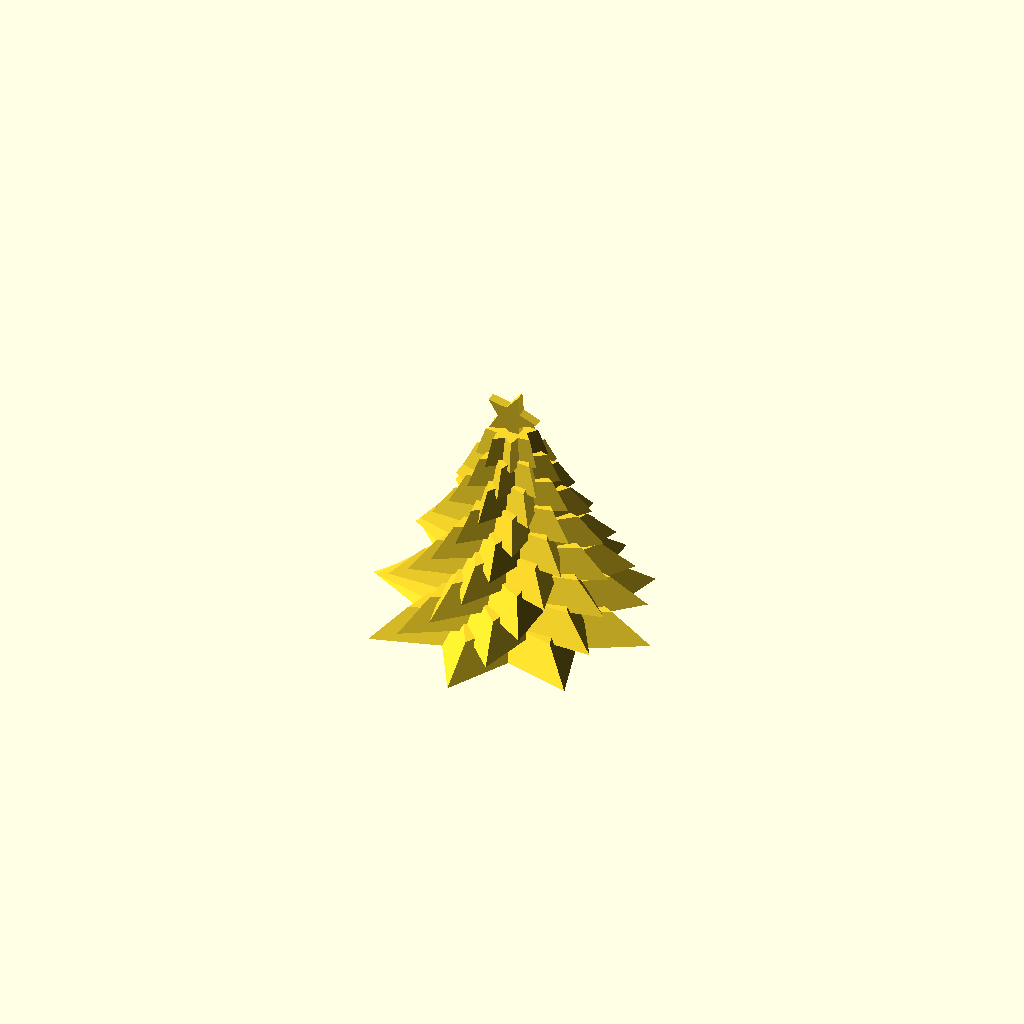
Cell 1: rendered with the file's own defaults.
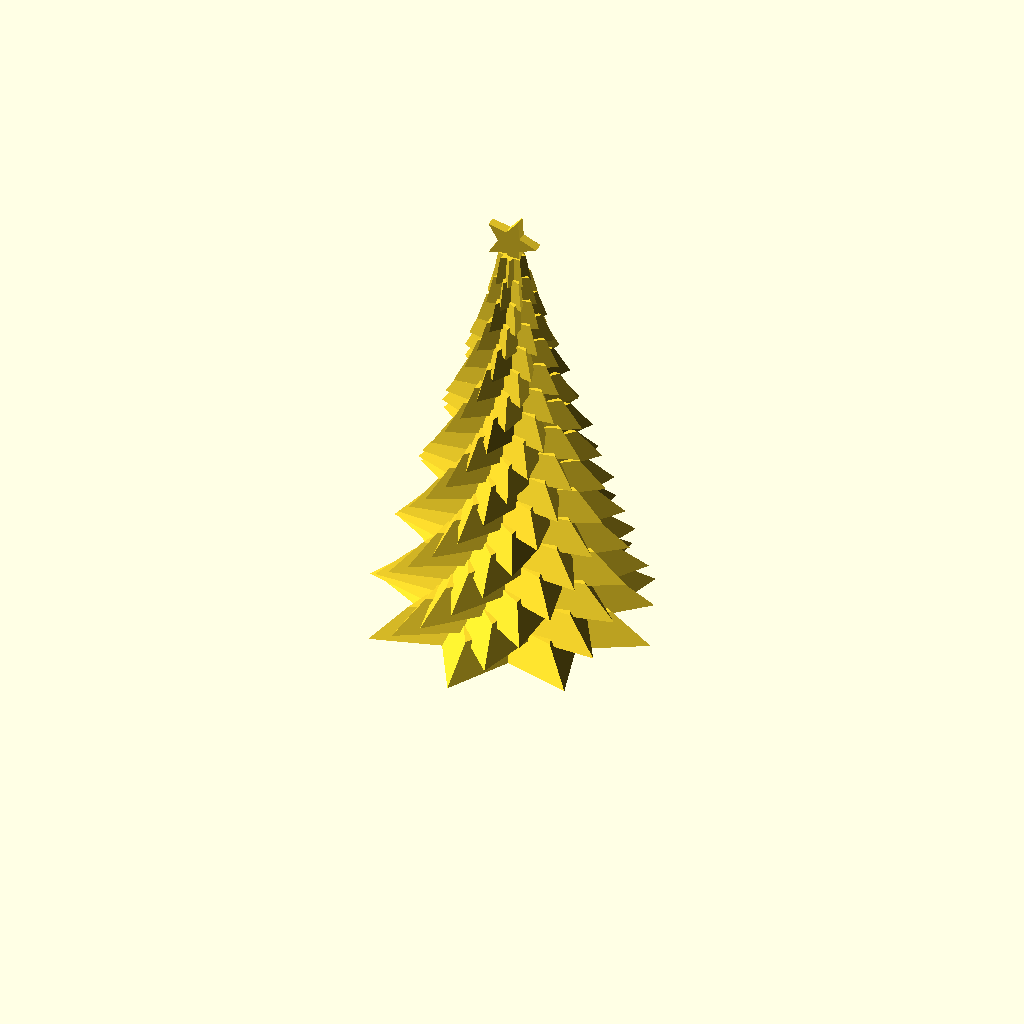
Cell 2: capas = 18 (everything else at default).
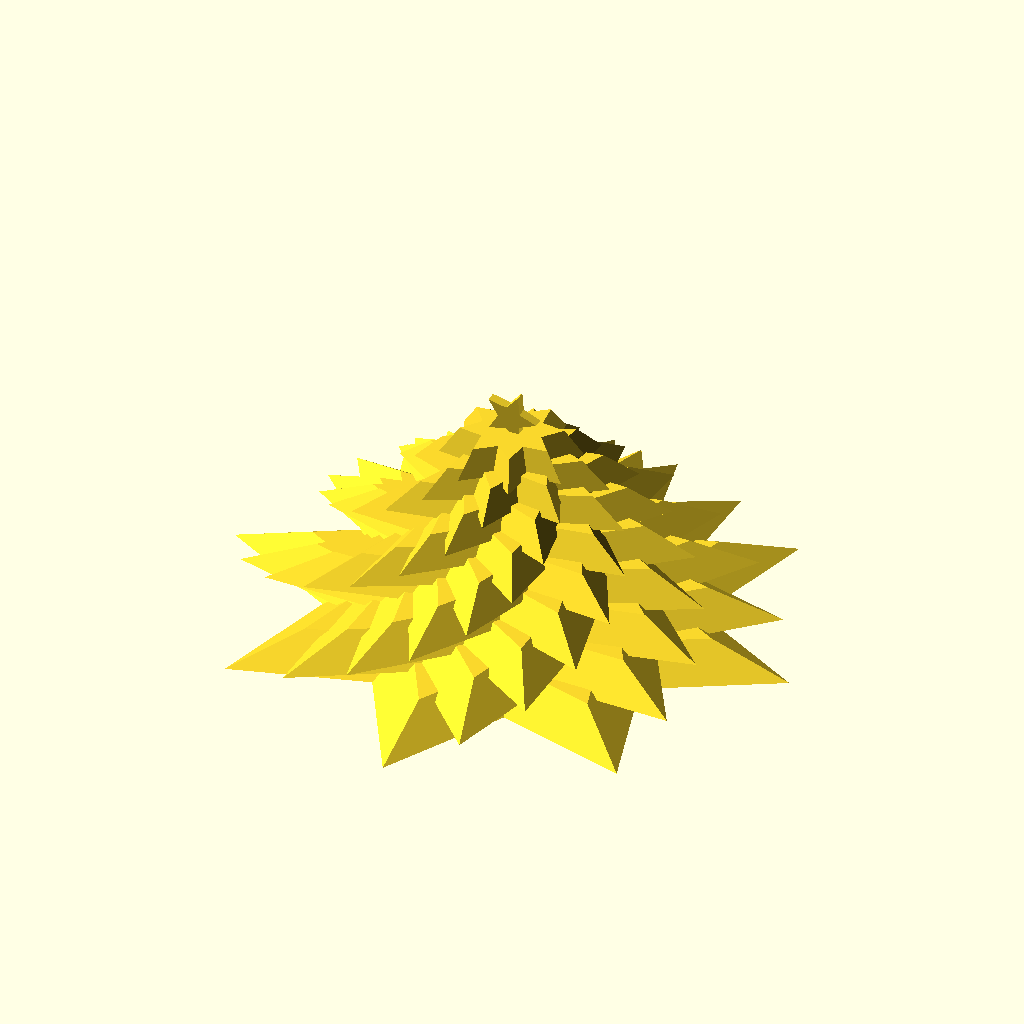
Cell 3: base_r = 116 (everything else at default).
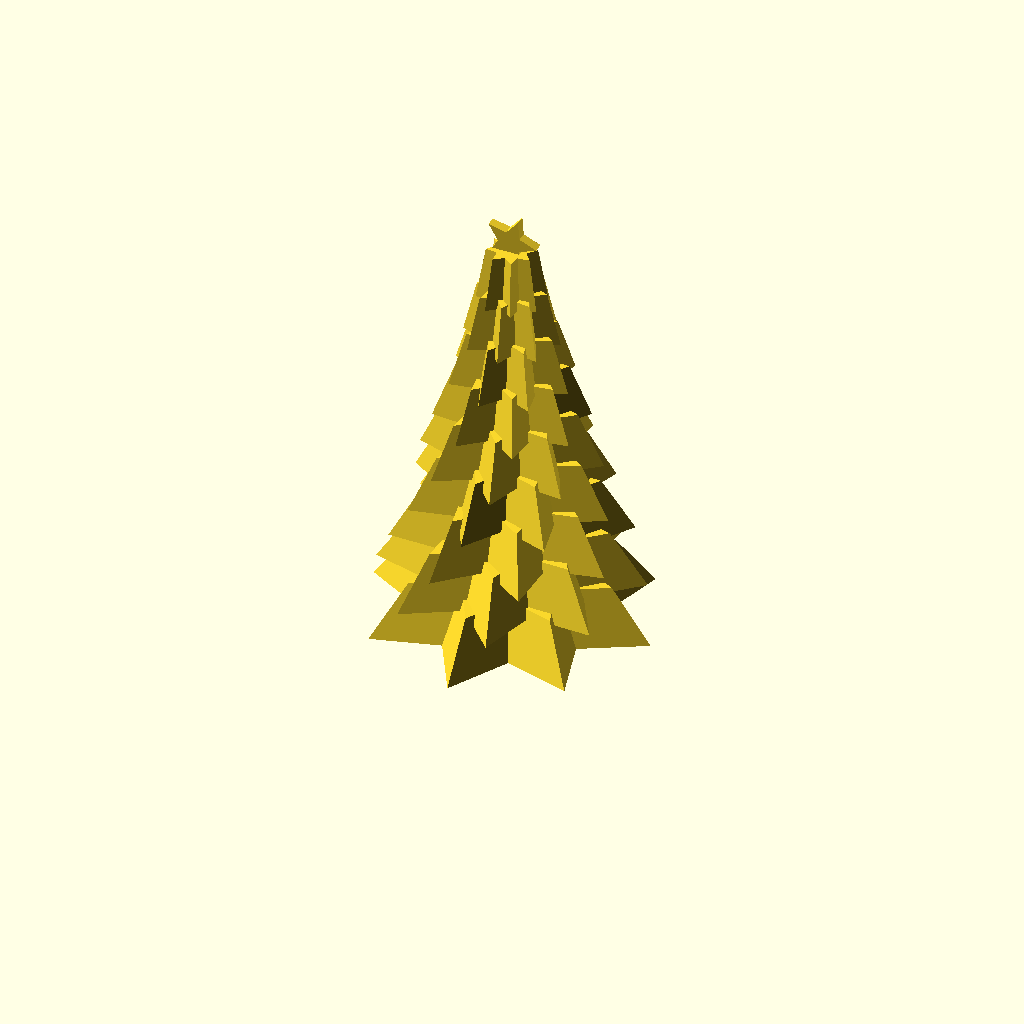
Cell 4: the same model with alto_capa = 22.
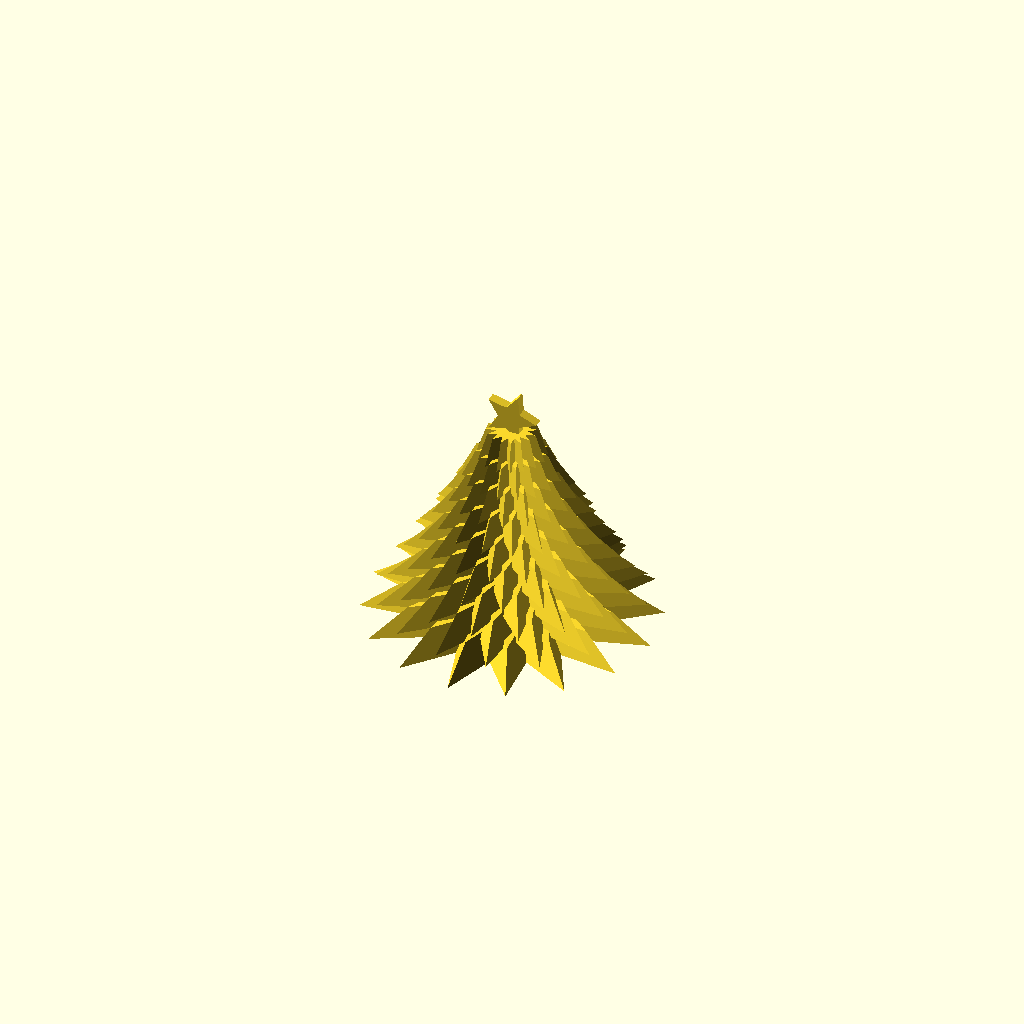
Cell 5: puntas = 16 (everything else at default).
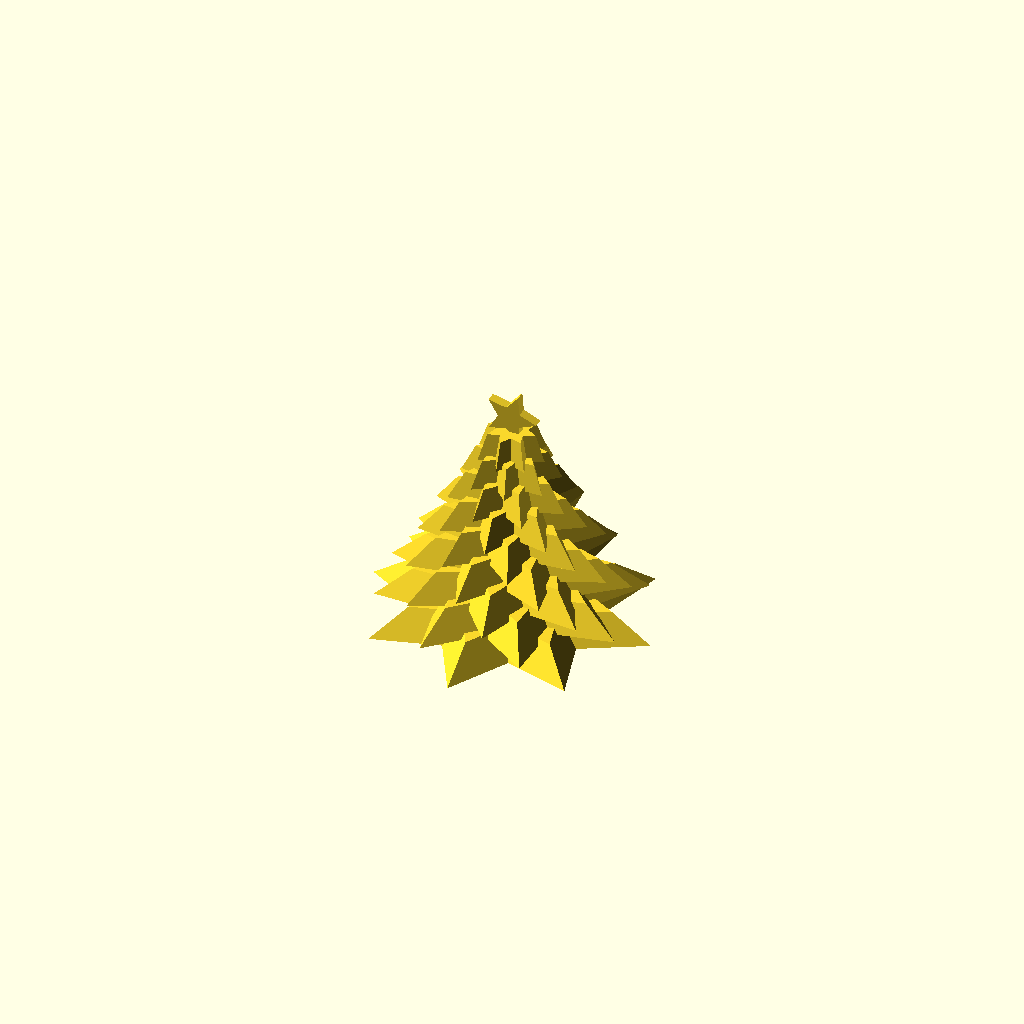
Cell 6 — giro set to 28, the other parameters unchanged.
One fixed orthographic camera (rotation 55°, 0°, 25°; colour scheme Cornfield) for every cell.
Source of the model, disenos/arbolito-de-mesa-en-capas/modelo.scad:
// Impronta 3D — Arbolito de mesa en capas (diseño propio)
// Árbol de Navidad de capas estrelladas que van girando y achicándose hacia arriba, con estrella en la punta.
// Centro de mesa o adorno de escritorio. Se imprime parado, sin soportes (cada capa es más chica que la de abajo).

capas     = 9;
base_r    = 58;
alto_capa = 11;
puntas    = 8;
giro      = 14;     // grados que gira cada capa
tronco    = [16, 10];
$fn = 48;

function estrella(r, k, n) = [for (i = [0 : 2 * n - 1]) let(a = i * 180 / n, rr = (i % 2 == 0) ? r : r * k) [rr * cos(a), rr * sin(a)]];

union() {
    cylinder(d = tronco[0], h = tronco[1]);   // tronco
    for (i = [0 : capas - 1]) {
        r = base_r * (1 - i / (capas + 1.5));
        translate([0, 0, tronco[1] + i * alto_capa * 0.82]) rotate(i * giro)
            linear_extrude(alto_capa, scale = 0.72) polygon(estrella(r, 0.62, puntas));
    }
    // estrella en la punta (parada)
    translate([0, 0, tronco[1] + capas * alto_capa * 0.82 + 8]) rotate([90, 0, 0])
        linear_extrude(4, center = true) polygon(estrella(11, 0.45, 5));
}
Customizer parameters (derived from the source; name, type, default, range or options):
capas: number, default 9
base_r: number, default 58
alto_capa: number, default 11
puntas: number, default 8
giro: number, default 14
tronco: vector, default [16, 10]
